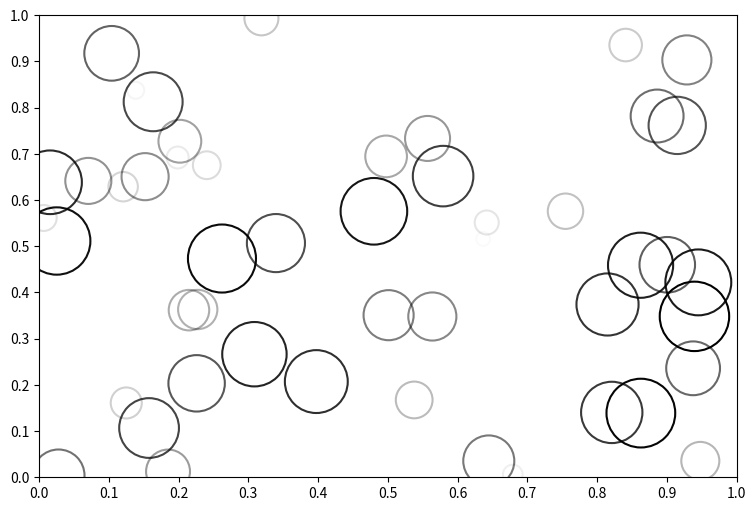

Reproduce this figure in Python.
# -*- coding: utf-8 -*-

import numpy as np
import matplotlib.pyplot as plt

fig = plt.figure(figsize=(9,6))

# 泡泡的数量
n = 50
size_min = 50
size_max = 50*50

# Ring position,rand可以产生2维数组
P = np.random.rand(n,2)

# Ring colors R,G,B,A
C = np.ones((n,4)) * (0,0,0,1)
# Alpha color channel goes from 0 (transparent) to 1 (opaque)
C[:,3] = np.linspace(0,1,n)

# Ring sizes
S = np.linspace(size_min, size_max, n)

# Scatter plot
plt.scatter(P[:,0], P[:,1], s=S, lw = 1.5,
                  edgecolors = C, facecolors='None')

#range只能排列出整数，在排列小数时可以用到np.arange
plt.xlim(0,1), plt.xticks(np.arange(0,1.1,0.1))
plt.ylim(0,1), plt.yticks(np.arange(0,1.1,0.1))

plt.show()







